Photos from the image-classification dataset "segmented-dataset" in the GitHub repository Funky-UWI/FoliageFixerModel. Its 11 classes are: bacterial spot, early blight, late blight, leaf mold, septoria leaf spot, spider mites two-spotted spider mite, target spot, tomato yellow leaf curl virus, tomato mosaic virus, healthy, powdery mildew.

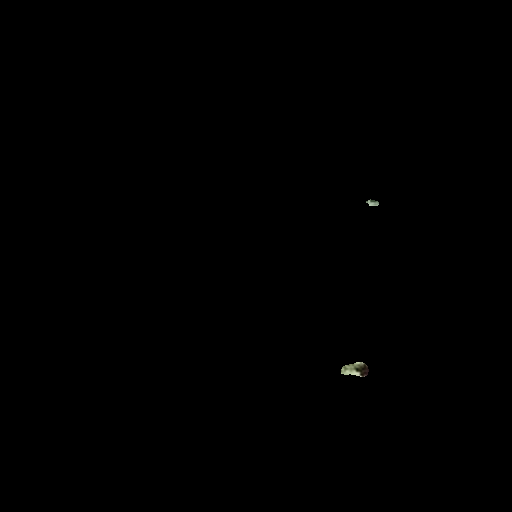
Label: healthy

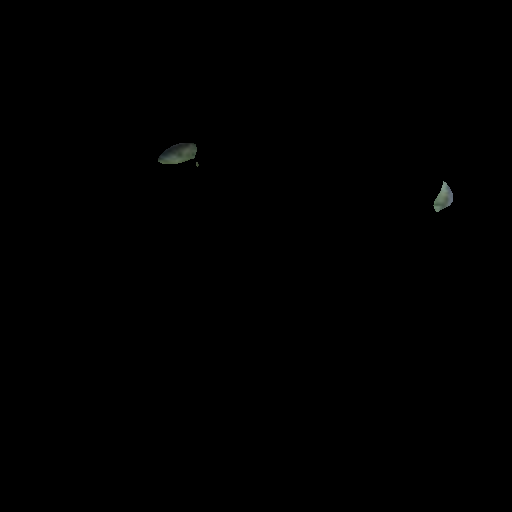
Label: leaf mold

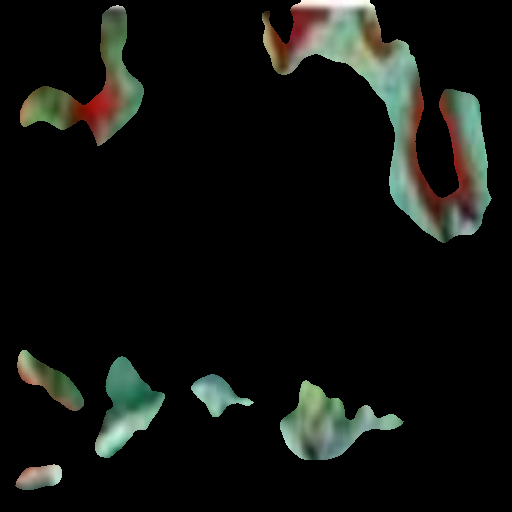
Label: bacterial spot

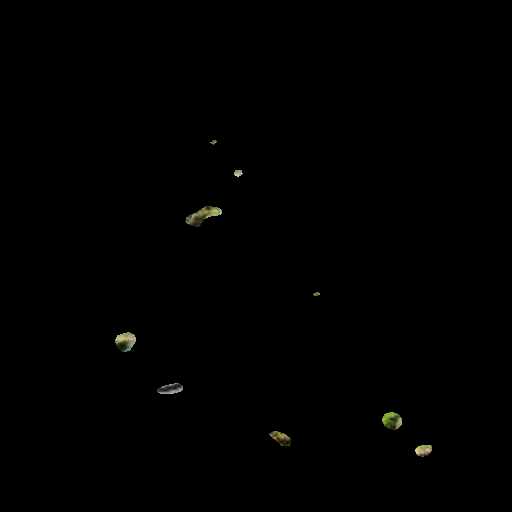
Label: target spot

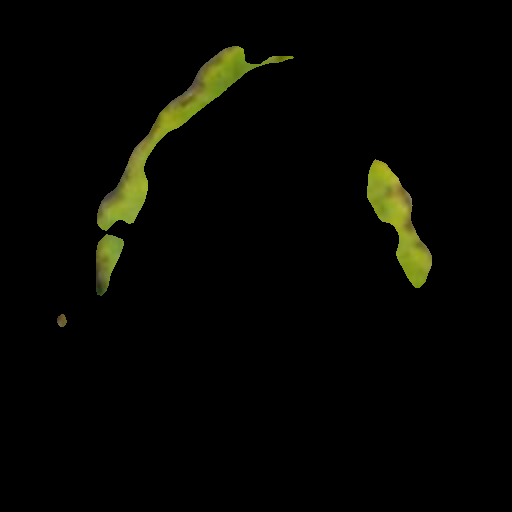
Label: tomato yellow leaf curl virus

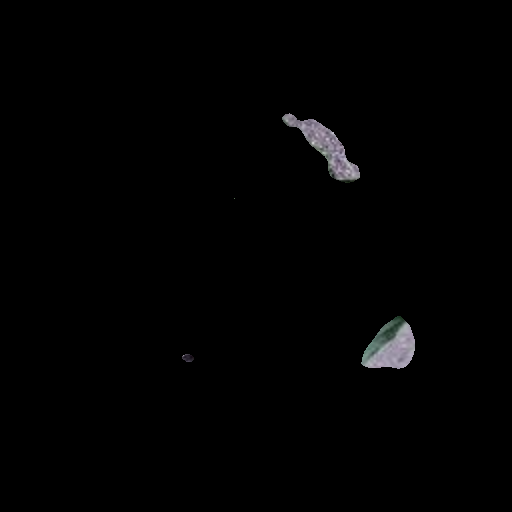
Label: tomato mosaic virus
